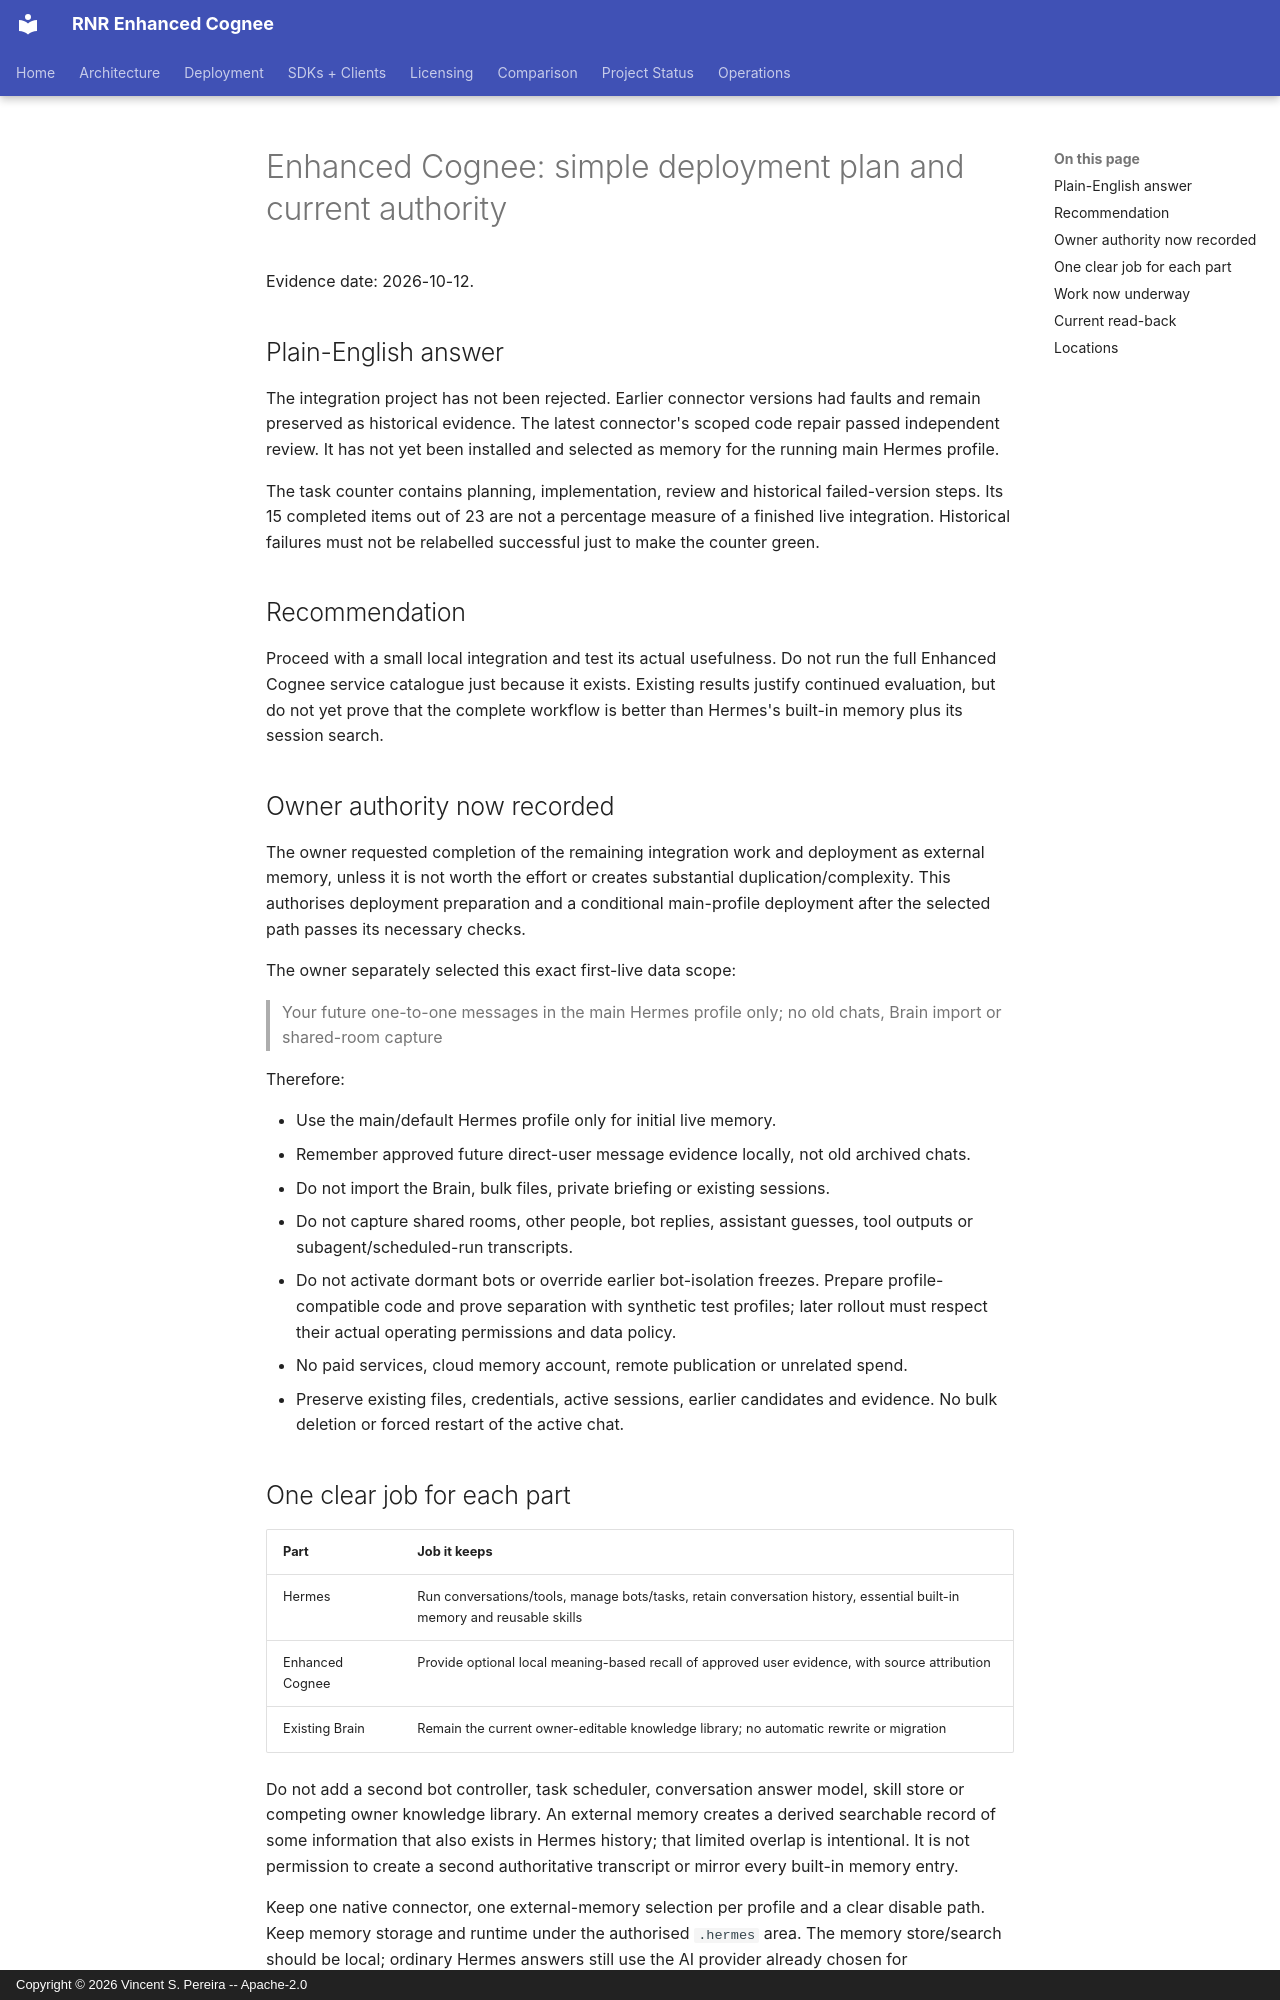

repository: vincentspereira/RNR-Enhanced-Cognee · page: hermes-simple-deployment-plan-and-authority-2026-10-12/index.html · generator: mkdocs · copyright: Copyright © 2026 Vincent S. Pereira -- Apache-2.0

# Enhanced Cognee: simple deployment plan and current authority

Evidence date: 2026-10-12.

## Plain-English answer

The integration project has not been rejected. Earlier connector versions had faults and remain preserved as historical evidence. The latest connector's scoped code repair passed independent review. It has not yet been installed and selected as memory for the running main Hermes profile.

The task counter contains planning, implementation, review and historical failed-version steps. Its 15 completed items out of 23 are not a percentage measure of a finished live integration. Historical failures must not be relabelled successful just to make the counter green.

## Recommendation

Proceed with a small local integration and test its actual usefulness. Do not run the full Enhanced Cognee service catalogue just because it exists. Existing results justify continued evaluation, but do not yet prove that the complete workflow is better than Hermes's built-in memory plus its session search.

## Owner authority now recorded

The owner requested completion of the remaining integration work and deployment as external memory, unless it is not worth the effort or creates substantial duplication/complexity. This authorises deployment preparation and a conditional main-profile deployment after the selected path passes its necessary checks.

The owner separately selected this exact first-live data scope:

> Your future one-to-one messages in the main Hermes profile only; no old chats, Brain import or shared-room capture

Therefore:

- Use the main/default Hermes profile only for initial live memory.
- Remember approved future direct-user message evidence locally, not old archived chats.
- Do not import the Brain, bulk files, private briefing or existing sessions.
- Do not capture shared rooms, other people, bot replies, assistant guesses, tool outputs or subagent/scheduled-run transcripts.
- Do not activate dormant bots or override earlier bot-isolation freezes. Prepare profile-compatible code and prove separation with synthetic test profiles; later rollout must respect their actual operating permissions and data policy.
- No paid services, cloud memory account, remote publication or unrelated spend.
- Preserve existing files, credentials, active sessions, earlier candidates and evidence. No bulk deletion or forced restart of the active chat.

## One clear job for each part

| Part | Job it keeps |
| --- | --- |
| Hermes | Run conversations/tools, manage bots/tasks, retain conversation history, essential built-in memory and reusable skills |
| Enhanced Cognee | Provide optional local meaning-based recall of approved user evidence, with source attribution |
| Existing Brain | Remain the current owner-editable knowledge library; no automatic rewrite or migration |

Do not add a second bot controller, task scheduler, conversation answer model, skill store or competing owner knowledge library. An external memory creates a derived searchable record of some information that also exists in Hermes history; that limited overlap is intentional. It is not permission to create a second authoritative transcript or mirror every built-in memory entry.

Keep one native connector, one external-memory selection per profile and a clear disable path. Keep memory storage and runtime under the authorised `.hermes` area. The memory store/search should be local; ordinary Hermes answers still use the AI provider already chosen for conversations, so this is not a promise that Hermes as a whole is offline.
